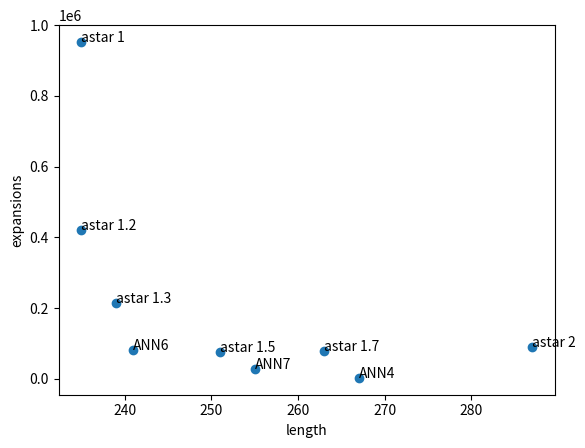

Generate this figure with matplotlib:
import matplotlib.pyplot as plt
import numpy as np; np.random.seed(1)

time = [25.8, 70.6, 2.8, 122, 46.24, 24.7, 9.25, 8.9, 9.8]
expansions = [27000, 81067, 2227,  952586, 419630, 213438, 76480, 77848, 90058]
length = [255, 241,  267,  235, 235, 239, 251, 263, 287]
names = ["ANN7", "ANN6", "ANN4", "astar 1", "astar 1.2", "astar 1.3", "astar 1.5", "astar 1.7", "astar 2"]
optimality = [i/235 for i in length]

print(len(time))
print(len(length))
print(len(names))

# fig, ax = plt.subplots()
# ax.scatter(length, time)

# for i, txt in enumerate(names):
#     ax.annotate(txt, (length[i], time[i]))

# plt.xlabel("length")
# plt.ylabel("time (s)")
# plt.show()

fig, ax = plt.subplots()
ax.scatter(length, expansions)

for i, txt in enumerate(names):
    ax.annotate(txt, (length[i], expansions[i]))

plt.xlabel("length")
plt.ylabel("expansions")
plt.show()





def plot_bar_x():
    # this is for plotting purpose
    index = np.arange(len(names))
    plt.bar(index, optimality)
    plt.xlabel('Algoritmos', fontsize=5)
    plt.ylabel('Optimalidad', fontsize=5)
    plt.xticks(index, names, fontsize=15, rotation=30)
    plt.title('Optimalidad (largo/largo optimo)')
    plt.show()

# plot_bar_x()
